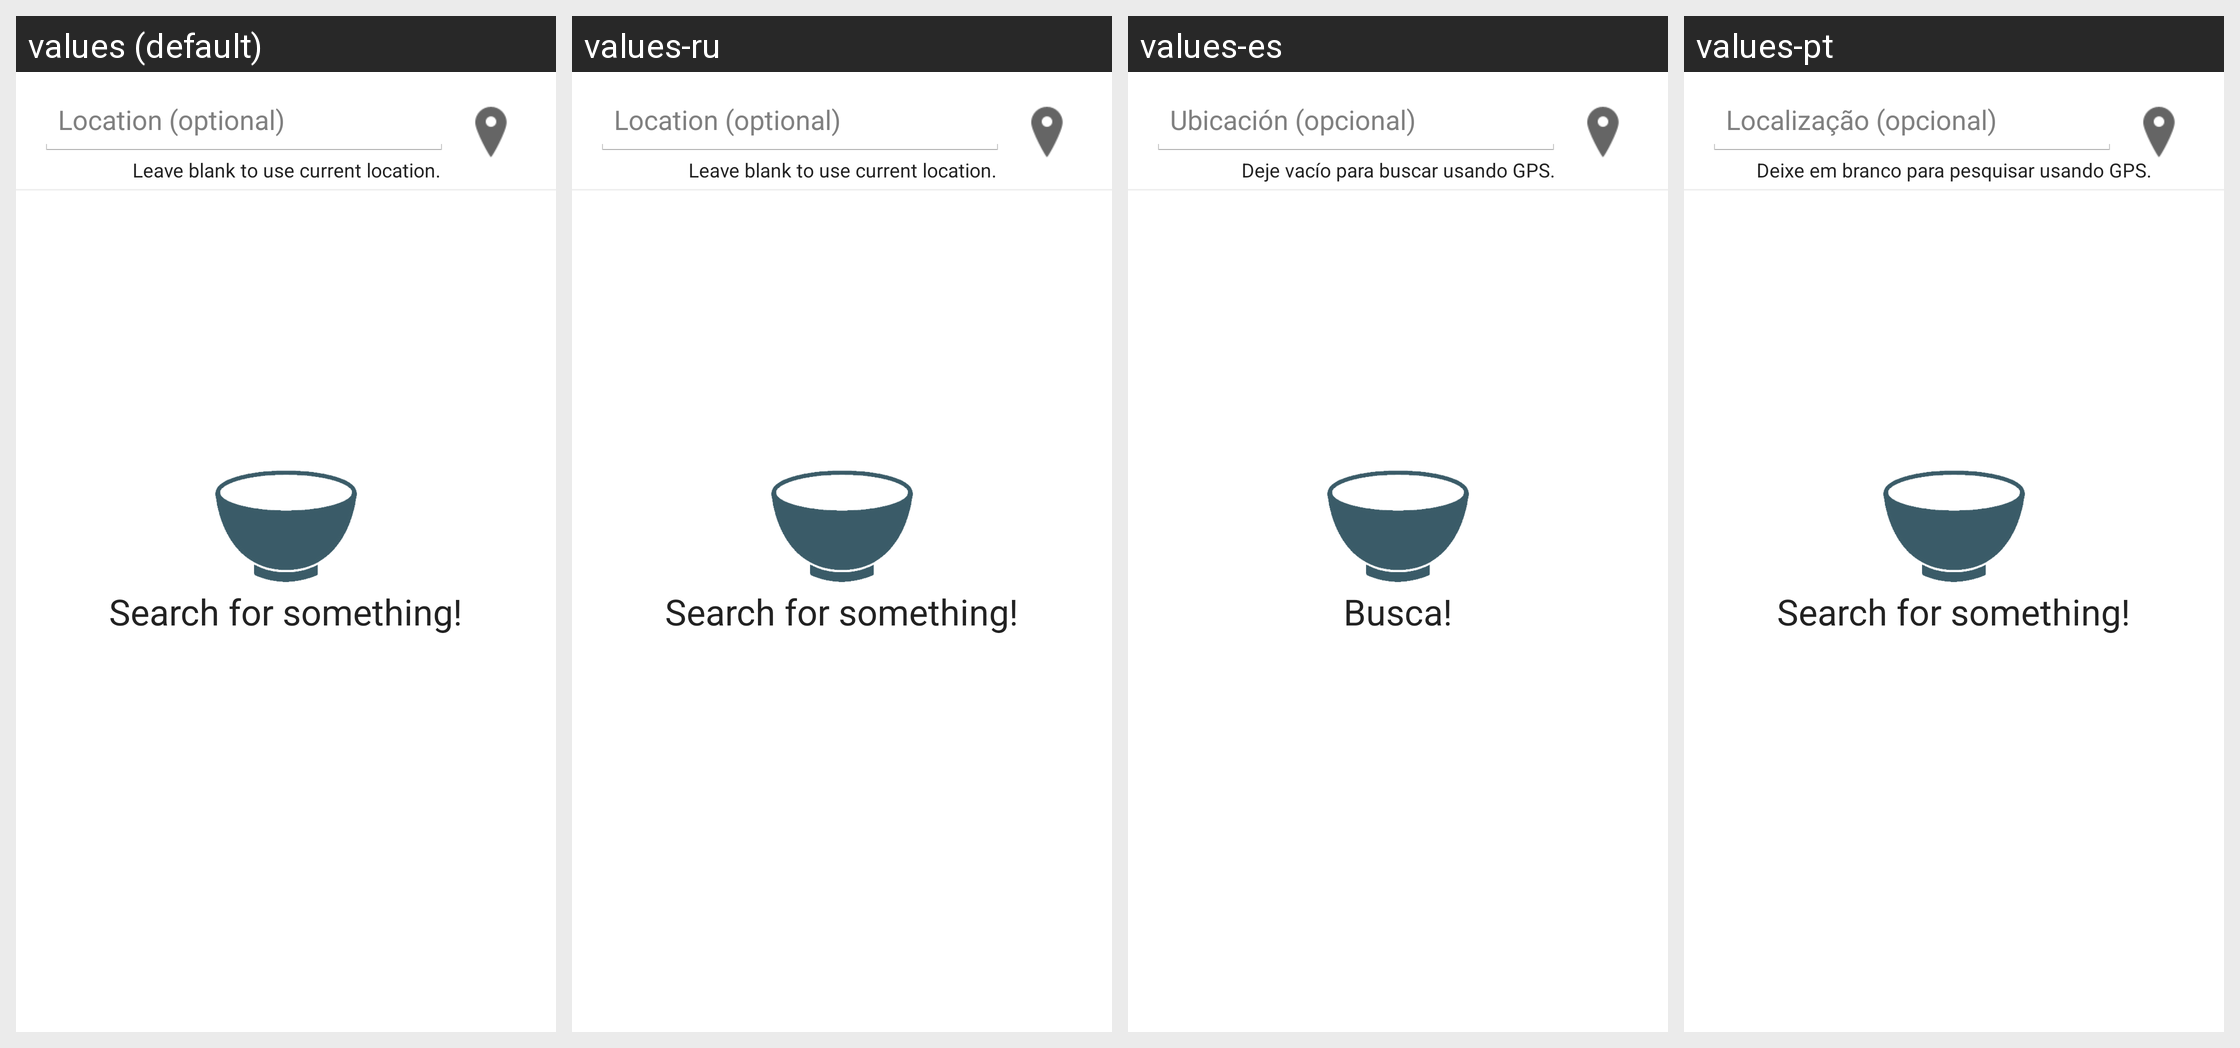

For this localized Android screen grid, give each drawn string resource with its value in every locale shown.
Android screen res/layout/activity_venue_search.xml rendered under 4 locales, left to right: values (default), values-ru, values-es, values-pt. Device: Nexus 5 (rendered at 1080×1920; each locale shown at half size, 540×960, under a caption strip naming it); theme Theme.Soup.
Other locales in the repository, not shown: values-fr.
Strings drawn on this screen, with the default value and each locale's value (text and hints the layout hard-codes, and strings that could not be matched under every locale, appear in the picture but are not listed):

search_location_hint
  values: Location (optional)
  values-ru: Location (optional)
  values-es: Ubicación (opcional)
  values-pt: Localização (opcional)

search_location_hint_blank
  values: Leave blank to use current location.
  values-ru: Leave blank to use current location.
  values-es: Deje vacío para buscar usando GPS.
  values-pt: Deixe em branco para pesquisar usando GPS.

search_view_start
  values: Search for something!
  values-ru: Search for something!
  values-es: Busca!
  values-pt: Search for something!
